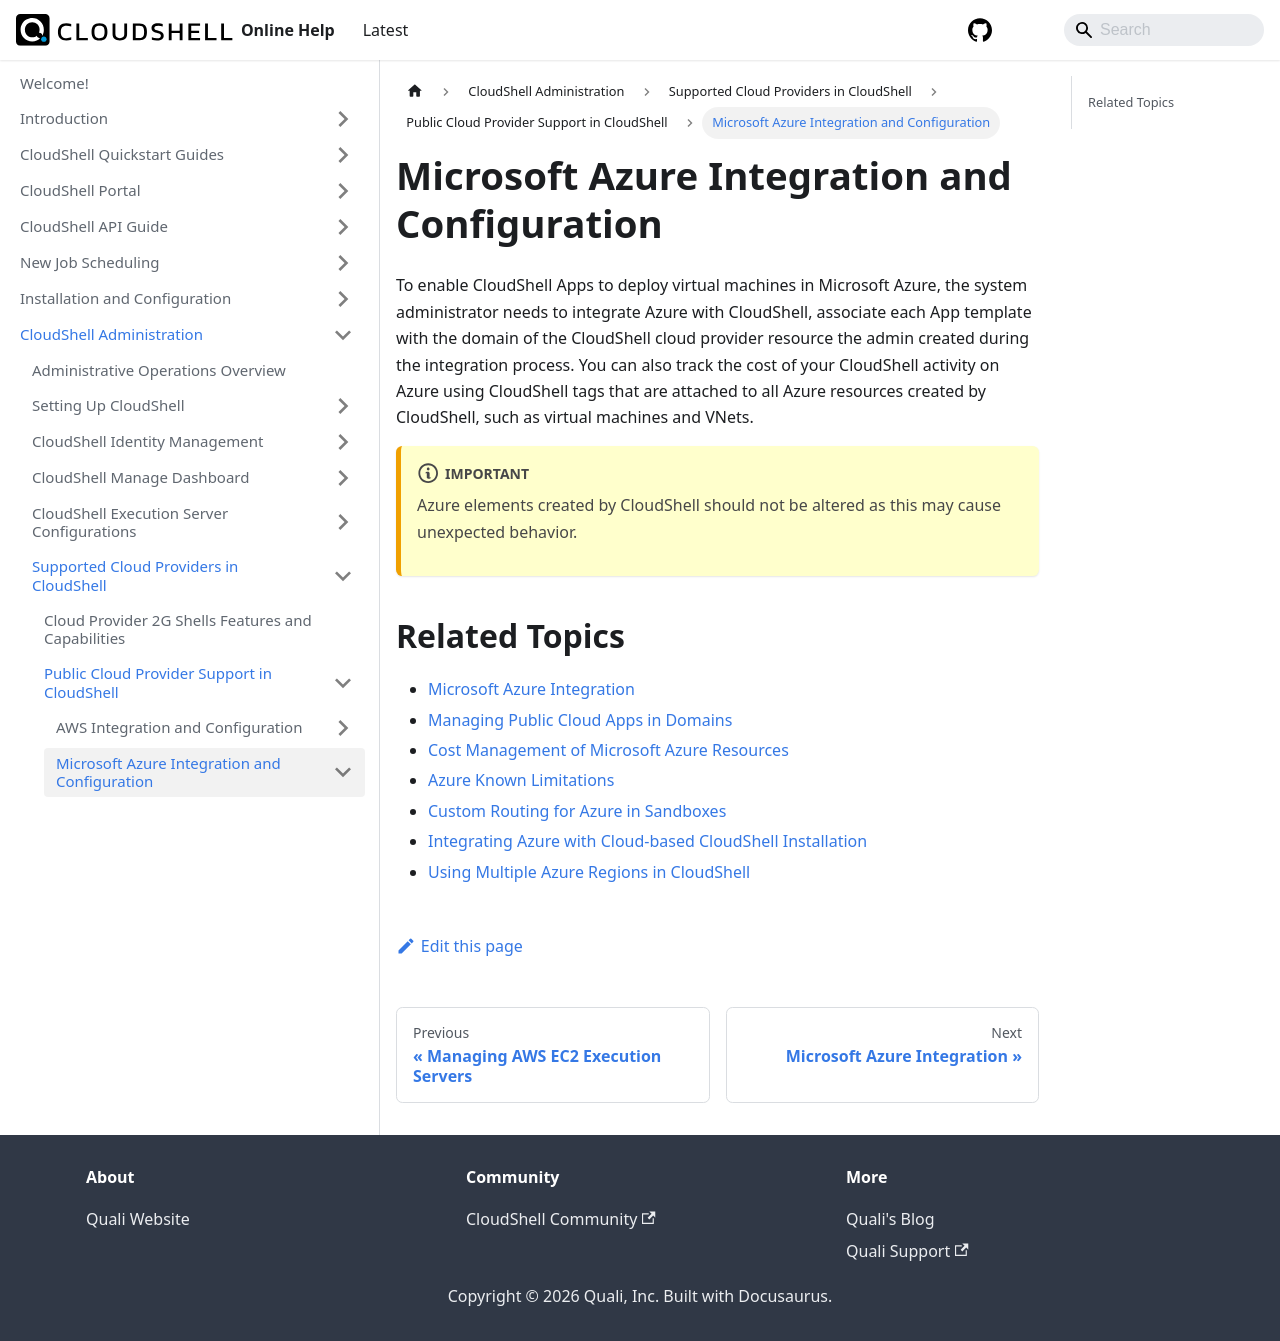

repository: QualiSystems/cloudshell-help · page: admin/supported-cloud-providers-in-cloudshell/public-cloud-provider-support-in-cloudshell/microsoft-azure-integration-and-configuration.html · generator: docusaurus

# Microsoft Azure Integration and Configuration

To enable CloudShell Apps to deploy virtual machines in Microsoft Azure, the system administrator needs to integrate Azure with CloudShell, associate each App template with the domain of the CloudShell cloud provider resource the admin created during the integration process. You can also track the cost of your CloudShell activity on Azure using CloudShell tags that are attached to all Azure resources created by CloudShell, such as virtual machines and VNets.

:::note Important
Azure elements created by CloudShell should not be altered as this may cause unexpected behavior.
:::

## Related Topics

- [Microsoft Azure Integration](./microsoft-azure-integration/index.md)
- [Managing Public Cloud Apps in Domains](../managing-public-cloud-apps-in-domains.md)
- [Cost Management of Microsoft Azure Resources](./cost-management-of-microsoft-azure-resources.md)
- [Azure Known Limitations](./azure-known-limitations.md)
- [Custom Routing for Azure in Sandboxes](./custom-routing-for-azure-in-sandboxes.md)
- [Integrating Azure with Cloud-based CloudShell Installation](./integrating-azure-with-cloud-based-cloudshell-installation.md)
- [Using Multiple Azure Regions in CloudShell](./using-multiple-azure-regions-in-cloudshell.md)
